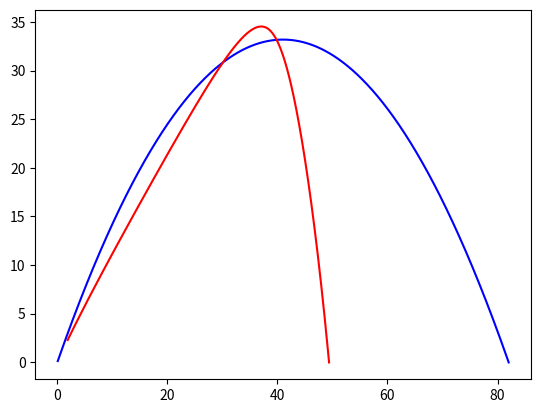

Generate this figure with matplotlib:
import matplotlib.pyplot as plt
import math


class OBJ(object):
    def __init__(self):
        self.v = 30
        self.x = 0
        self.y = 0
        self.angle = 45


obj = OBJ()
T = 20  # 模拟时长
t = 0.005  # 模拟精度
g = 9.8  # 重力加速度
k = 0.005  # 空气阻力系数
m = 0.046
x, y = [], []
for i in range(int(T / t)):  # 无空气阻力
    vx = obj.v * math.cos(obj.angle)
    vy = obj.v * math.sin(obj.angle)
    vy -= g * t
    obj.angle = math.atan(vy / vx)
    obj.v = math.sqrt(math.pow(vx, 2) + math.pow(vy, 2))
    obj.x += vx * t
    obj.y += vy * t
    x.append(obj.x)
    y.append(obj.y)
    if obj.y < 0:
        break
plt.plot(x, y, 'b')
x, y = [], []
obj = OBJ()
obj.v = 1000
for i in range(int(T / t)):  # 有空气阻力
    vx = obj.v * math.cos(obj.angle)
    vy = obj.v * math.sin(obj.angle)
    vy -= g * t
    if vy < 0:
        vy = -(abs(vy) - k * math.pow(vy, 2) / m * t)
    else:
        vy -= k * math.pow(vy, 2) / m * t
    if vx < 0:
        vx = -(abs(vx) - k * math.pow(vx, 2) / m * t)
    else:
        vx -= k * math.pow(vx, 2) / m * t
    obj.angle = math.atan(vy / vx)
    obj.v = math.sqrt(math.pow(vx, 2) + math.pow(vy, 2))
    obj.x += vx * t
    obj.y += vy * t
    x.append(obj.x)
    y.append(obj.y)
    if obj.y < 0:
        break

plt.plot(x, y, 'r')
plt.show()
